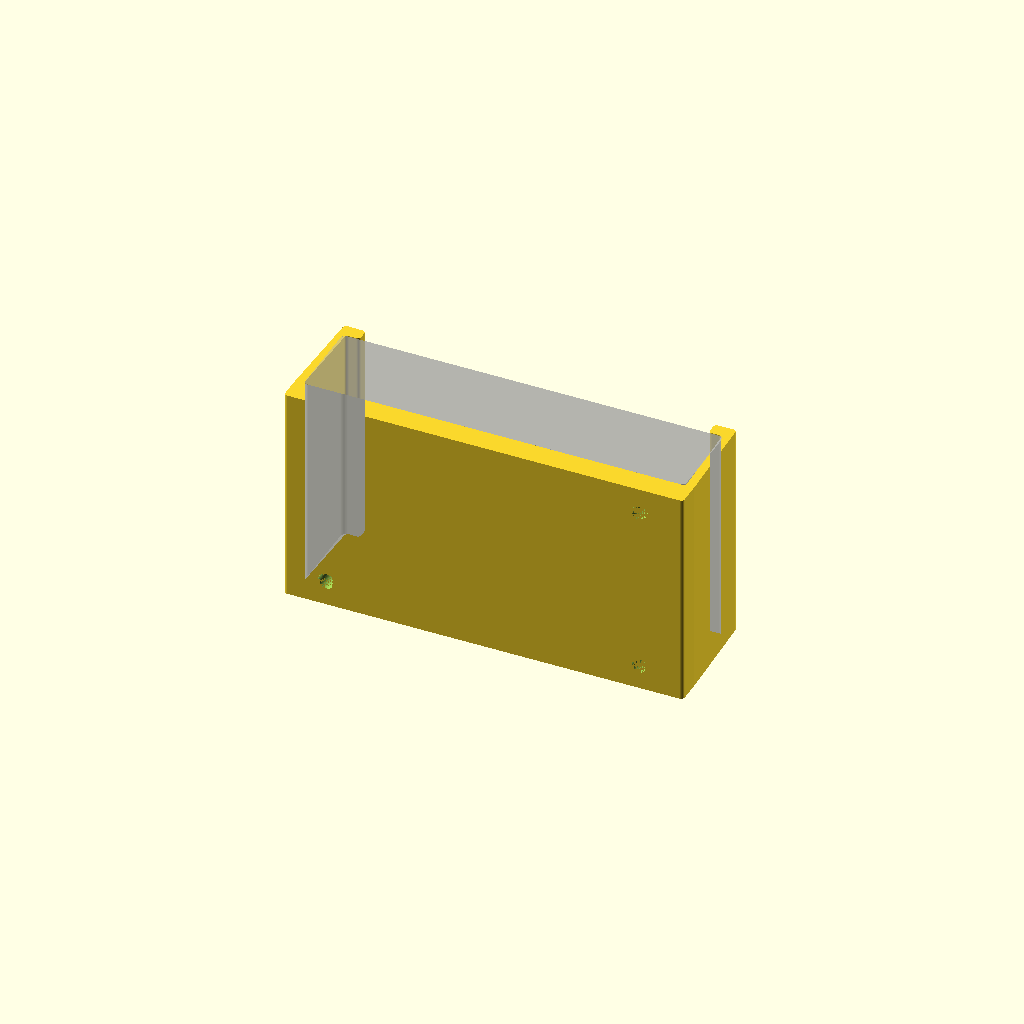
Cell 1: the model at its default parameters.
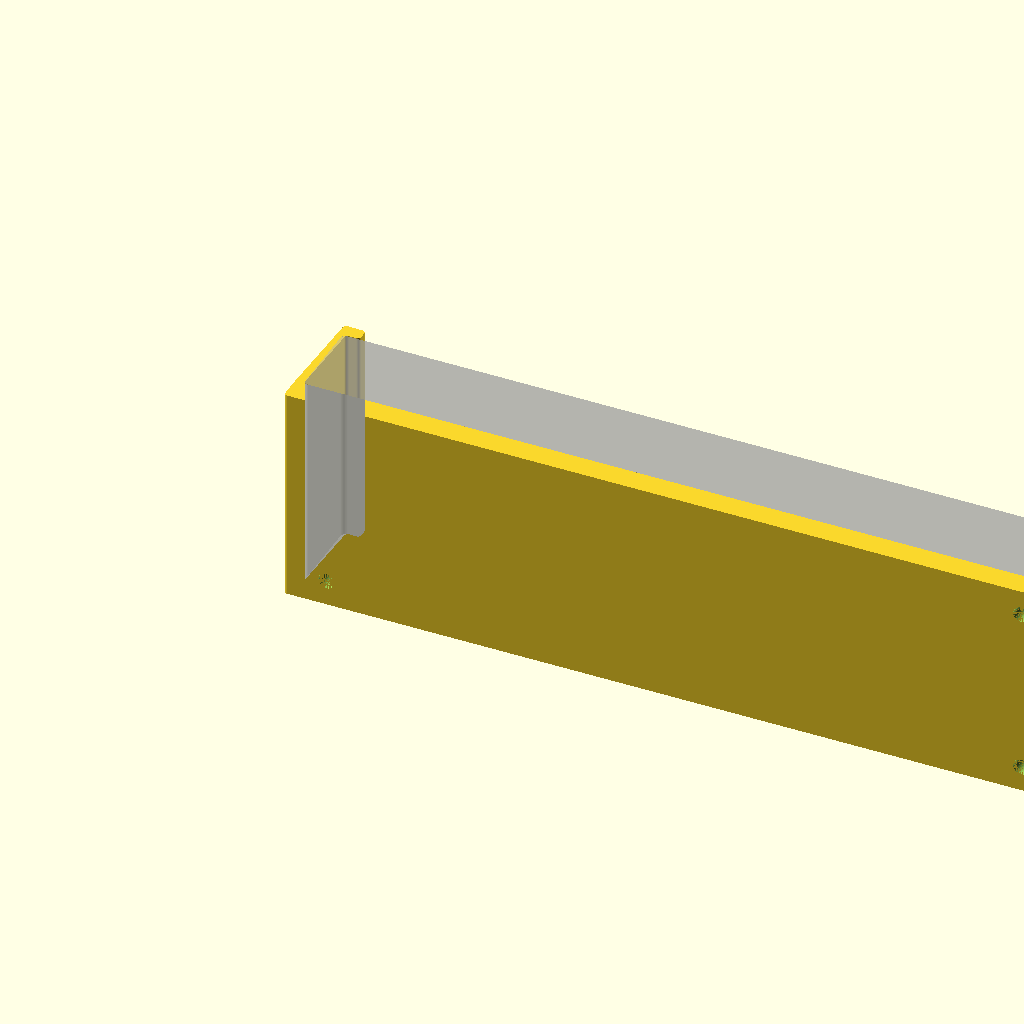
Cell 2: the same model with x = 226.
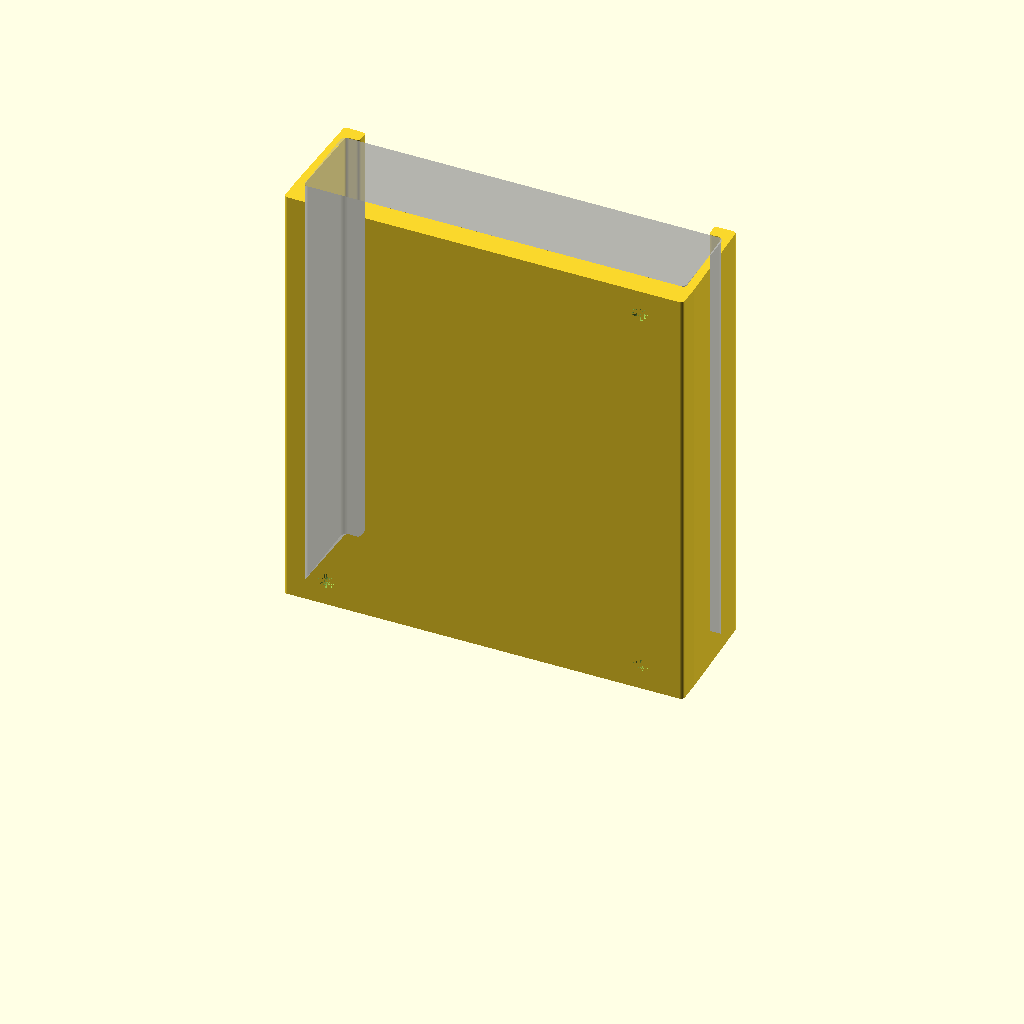
Cell 3: y = 130 (everything else at default).
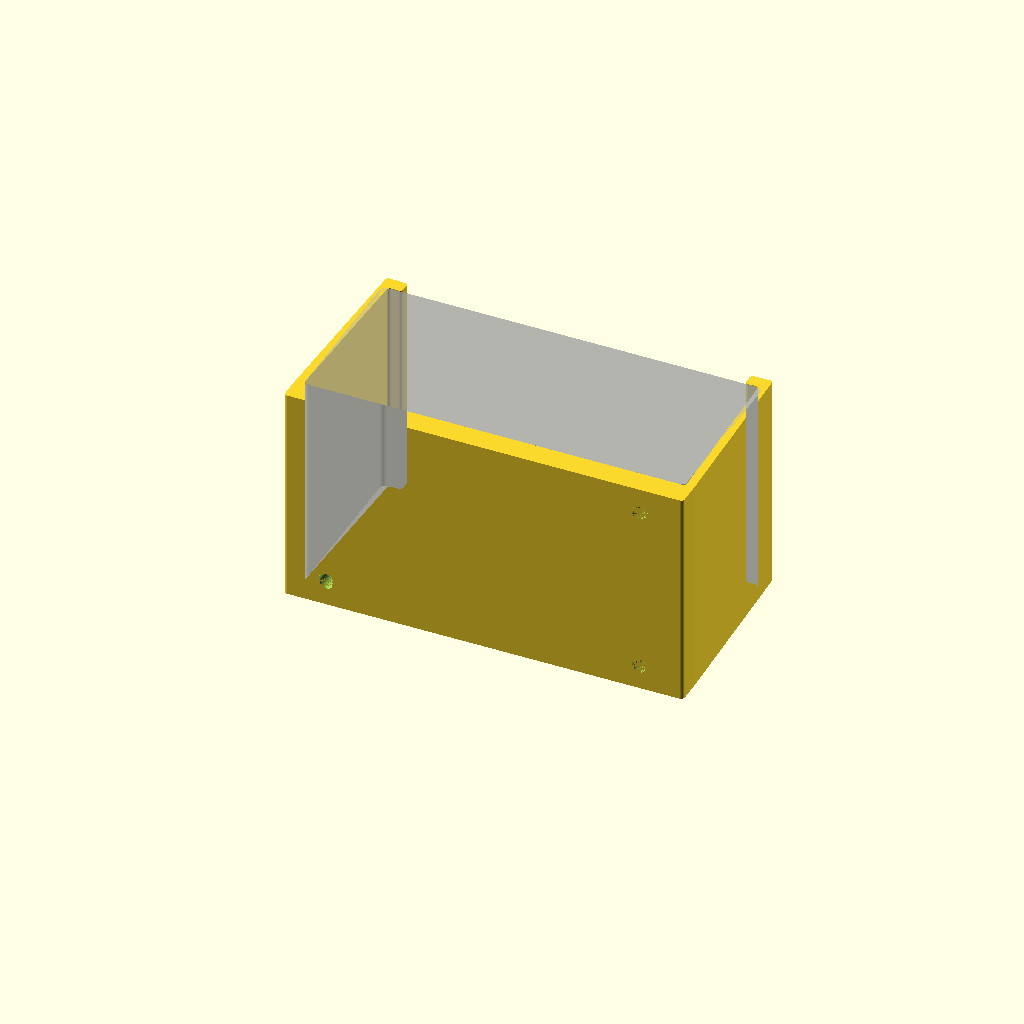
Cell 4: the same model with z = 50.
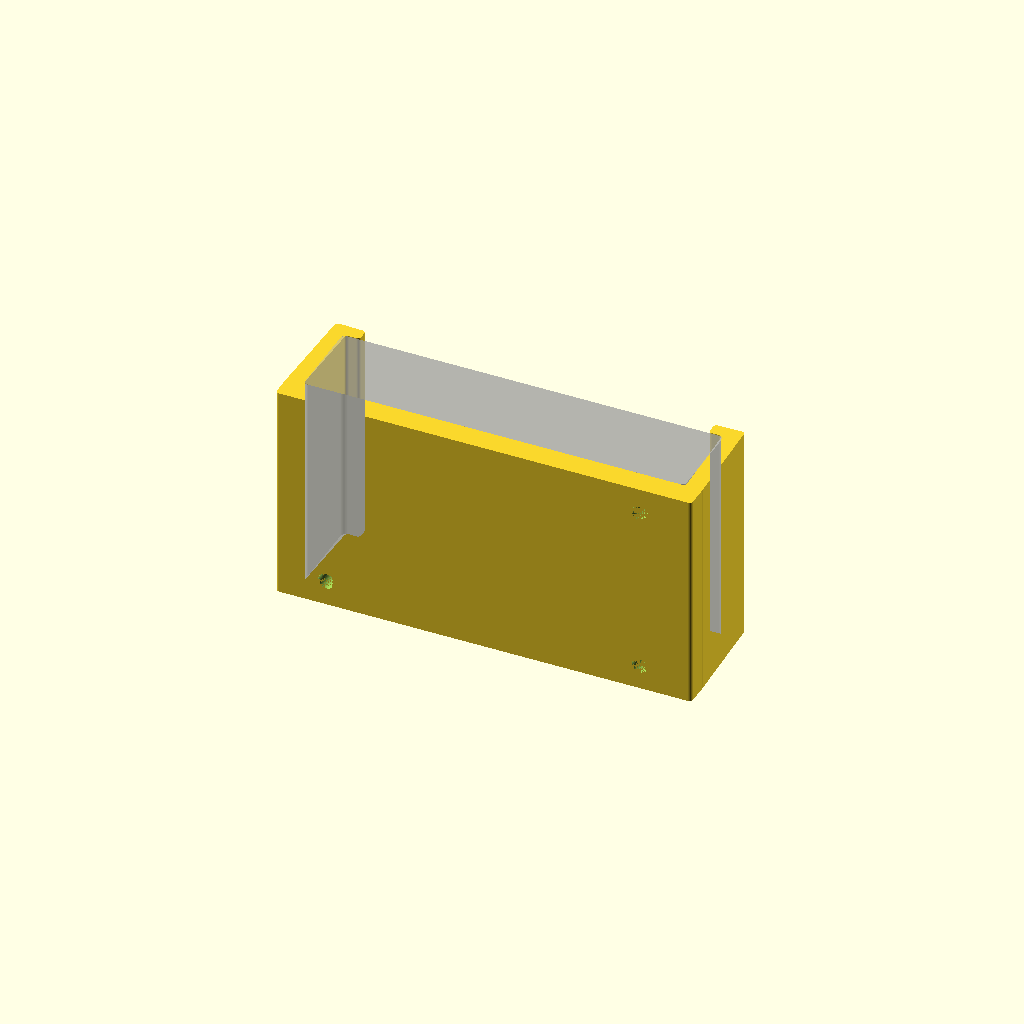
Cell 5: the same model with wall = 5.
One fixed orthographic camera (rotation 55°, 0°, 25°; colour scheme Cornfield) for every cell.
The OpenSCAD source (surface-mount-clip/surface-mount-clip.scad):
// Surface mount TSW010

x = 113;
y = 65;
z = 25;
r = 3;
wall = 2.5;
lip = 4;
a = 2;

extra = 0.3;

plate_thickness = 7;

dia = 4.7;

$fn = 60;

%linear_extrude(y) Model();

difference() {
    linear_extrude(y) offset(-1) offset(2) offset(-1) {
            // Fixed end
            rotate(-a) Clip();

            // Other end
            translate([x+extra,0]) rotate(a) mirror([1,0]) Clip();
            
            // Plate
            translate([-wall, -plate_thickness]) square([wall+ x + extra + wall, plate_thickness]);
    }

    // Fixings
    edge = 10;
    for (mx = [edge, x-edge]) for (my = [edge-4.9/2, y-edge+4.9/2])
        translate([mx,0.001,my]) rotate([90,0,0]) cylinder(d=dia,h=plate_thickness+0.002);}



module Model() {
    offset(r/2) offset(-r/2) square([x,z]);
}

module Clip() {
    offset(-1) offset(2) offset(-1) union() {
        // Lip
        translate([-wall, z + extra]) square([lip+wall, lip]);
        // Side
        translate([-wall, -1]) square([wall, z+extra+1]);
    }
//            translate([-wall,-wall]) square([wall + lip, wall + z + wall]);
}
Customizer parameters (derived from the source; name, type, default, range or options):
x: number, default 113
y: number, default 65
z: number, default 25
r: number, default 3
wall: number, default 2.5
lip: number, default 4
a: number, default 2
extra: number, default 0.3
plate_thickness: number, default 7
dia: number, default 4.7
